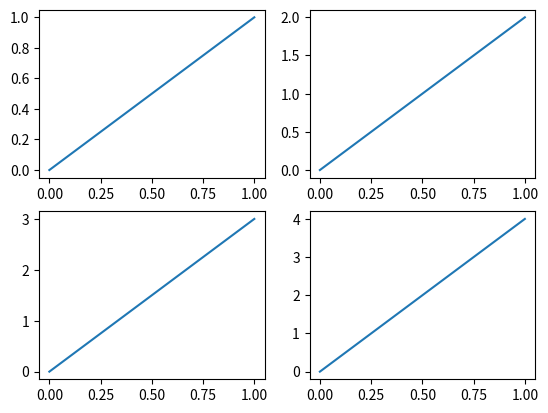
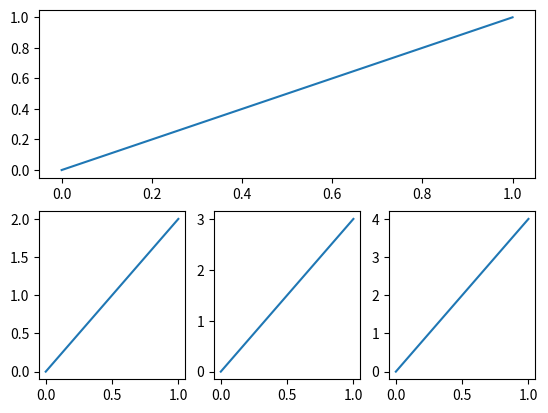

Reproduce these figures in Python, in order.
import matplotlib.pyplot as plt

plt.figure("uniform")
plt.subplot(2, 2, 1)  # 2 rows and 2 cols, now (1, 1)
plt.plot([0, 1], [0, 1])
plt.subplot(2, 2, 2)
plt.plot([0, 1], [0, 2])
plt.subplot(223)
plt.plot([0, 1], [0, 3])
plt.subplot(224)
plt.plot([0, 1], [0, 4])

# not uniform
plt.figure("not_uniform")
plt.subplot(2,1,1)
plt.plot([0,1],[0,1])
plt.subplot(2,3,4)  # 1th row use 3 columns
plt.plot([0,1],[0,2])
plt.subplot(235)
plt.plot([0,1],[0,3])
plt.subplot(236)
plt.plot([0,1],[0,4])

plt.show()